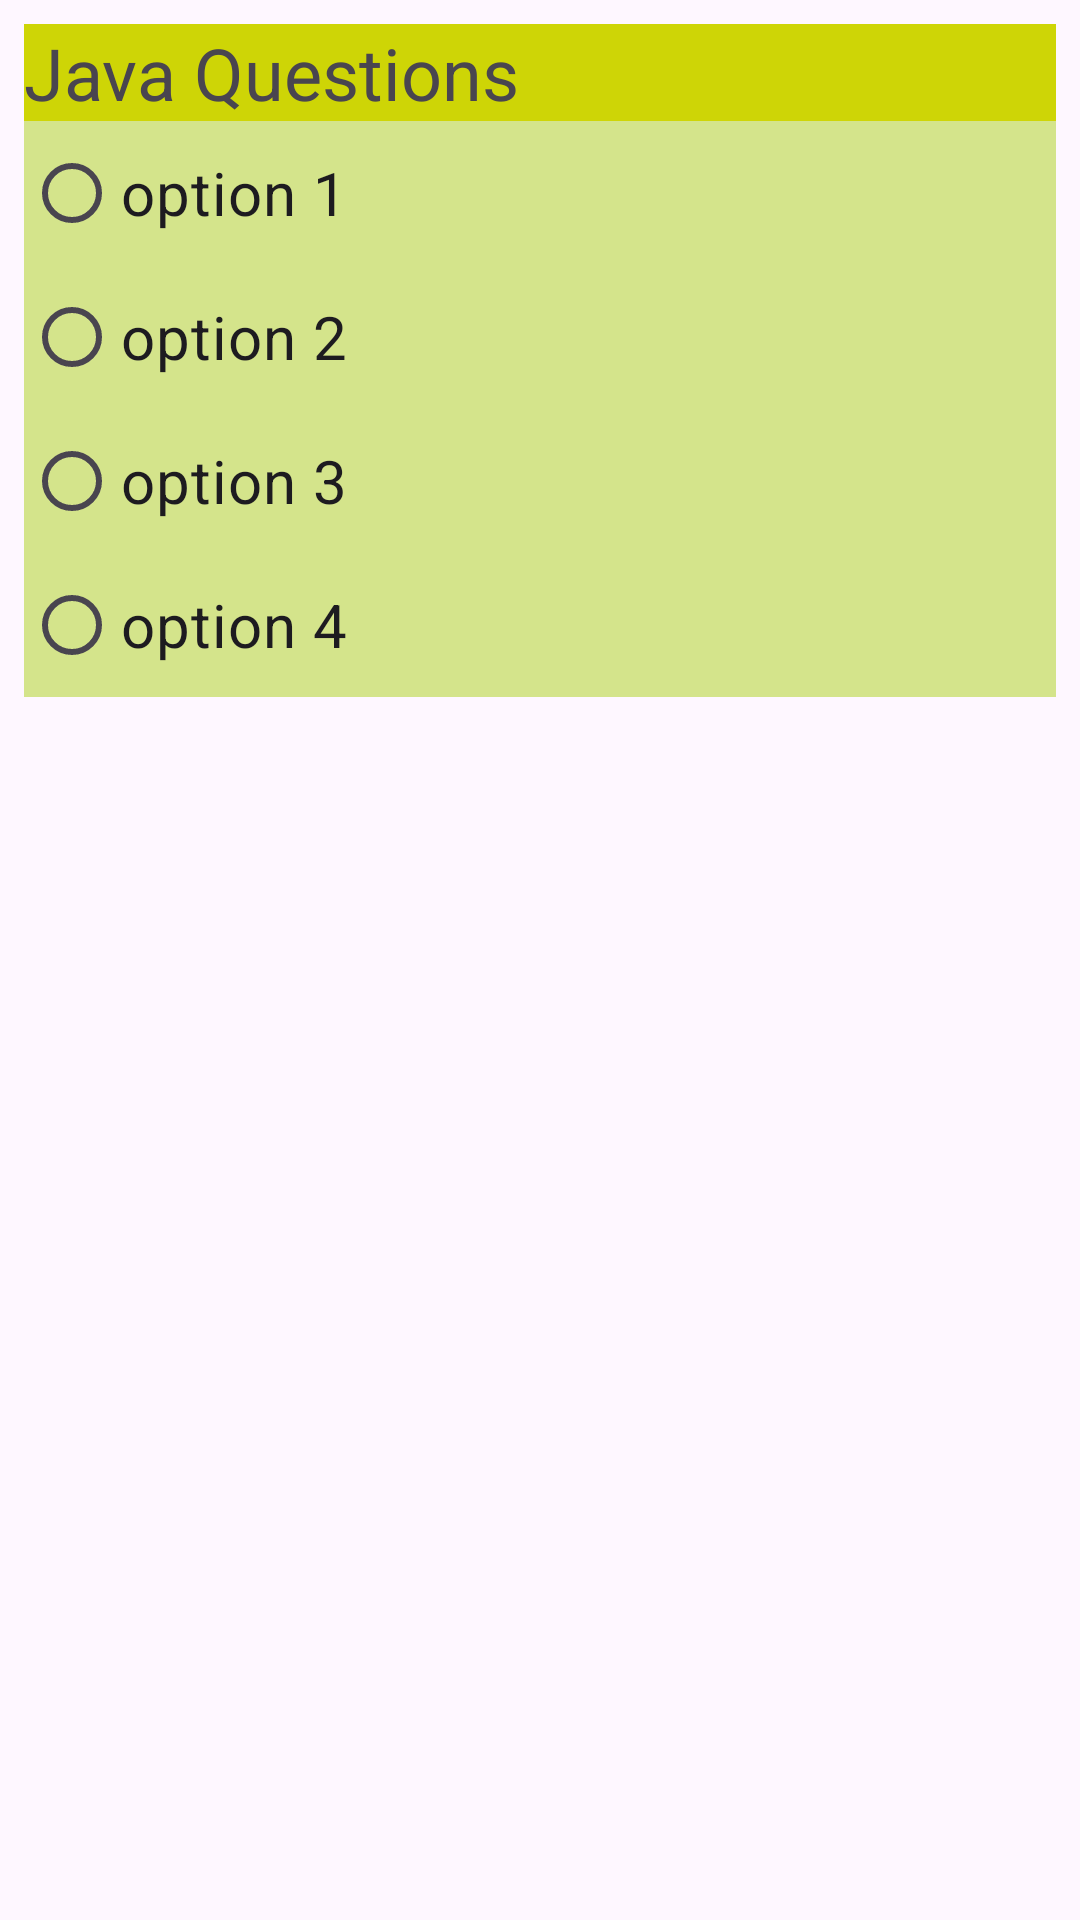

Produce the Android XML layout that renders to this screen, including the resource entries it uses.
<!-- AndroidManifest.xml: application theme Theme.IntBuzz -->
<!-- res/layout/topic_item_view.xml -->
<?xml version="1.0" encoding="utf-8"?>
<LinearLayout xmlns:android="http://schemas.android.com/apk/res/android"
    android:orientation="vertical"
    android:layout_width="match_parent"

    android:layout_margin="5dp"
    android:layout_height="wrap_content">


    <TextView
        android:layout_width="match_parent"
        android:layout_height="wrap_content"
        android:text="Java Questions"
        android:textSize="24sp"
        android:background="#CED506"
        android:layout_marginLeft="8dp"
        android:layout_marginRight="8dp"
        android:layout_marginTop="8dp"
        android:id="@+id/que"/>
    <RadioGroup
        android:layout_width="match_parent"
        android:layout_height="wrap_content"
        android:orientation="vertical"
        android:background="#D4E48B"
        android:layout_marginLeft="8dp"
        android:layout_marginRight="8dp"
        android:layout_marginBottom="8dp"
        android:id="@+id/radioGroup">
        <RadioButton
            android:layout_width="match_parent"
            android:layout_height="wrap_content"
            android:text="option 1"
            android:checked="false"
            android:textSize="20sp"
            android:id="@+id/option1">
        </RadioButton>
        <RadioButton
            android:layout_width="match_parent"
            android:layout_height="wrap_content"
            android:text="option 2"
            android:checked="false"
            android:textSize="20sp"
            android:id="@+id/option2">
        </RadioButton>
        <RadioButton
            android:layout_width="match_parent"
            android:layout_height="wrap_content"
            android:text="option 3"
            android:textSize="20sp"
            android:checked="false"
            android:id="@+id/option3">
        </RadioButton>
        <RadioButton
            android:layout_width="match_parent"
            android:layout_height="wrap_content"
            android:text="option 4"
            android:checked="false"
            android:textSize="20sp"
            android:id="@+id/option4">
        </RadioButton>

    </RadioGroup>

</LinearLayout>
<!-- resources referenced by this layout -->
<resources>
  <style name="Theme.IntBuzz" parent="Base.Theme.IntBuzz" />
  <style name="Base.Theme.IntBuzz" parent="Theme.Material3.DayNight.NoActionBar">
          
         <item name="colorPrimary">#9C27B0</item> --&gt;
      </style>
</resources>
